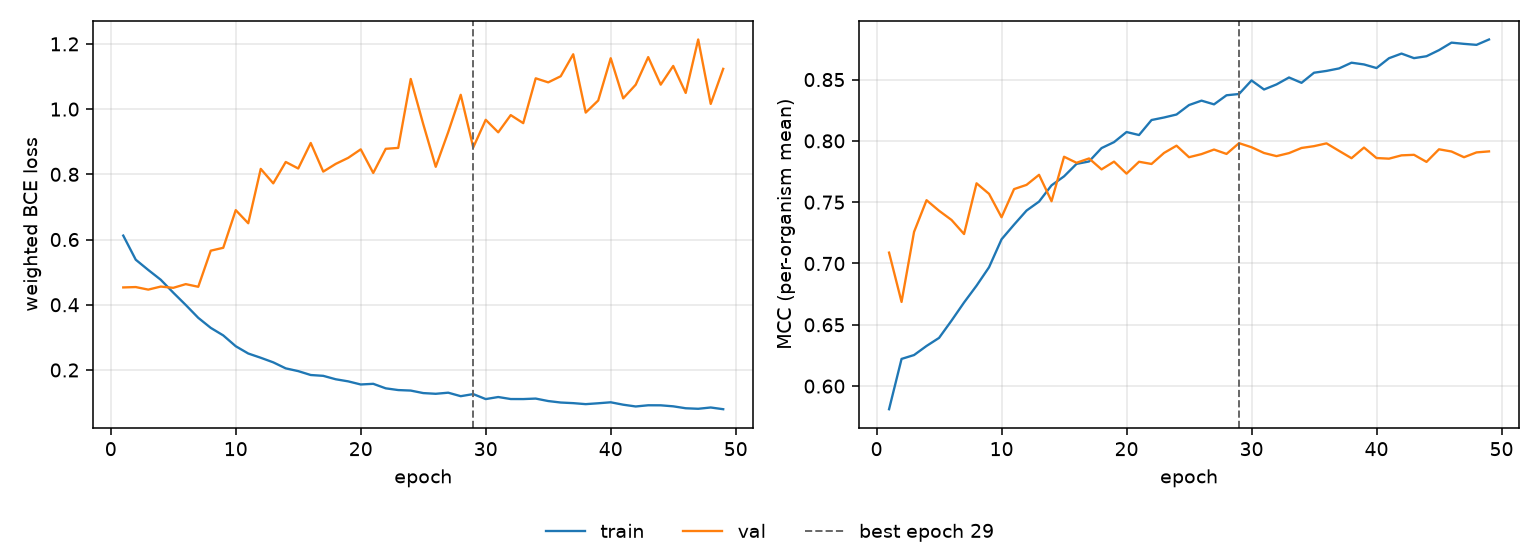

The table this chart was drawn from, first rows:
epoch, tr_loss, vl_loss, tr_mcc, vl_mcc, is_best
1, 0.6121, 0.4532, 0.5811, 0.7089, False
2, 0.5381, 0.4543, 0.6222, 0.6686, False
3, 0.5068, 0.4465, 0.6253, 0.7258, False
4, 0.4767, 0.4558, 0.6327, 0.7516, False
5, 0.4372, 0.4519, 0.6393, 0.743, False
6, 0.3994, 0.4633, 0.6534, 0.7355, False
7, 0.36, 0.4552, 0.6682, 0.724, False
8, 0.3291, 0.5659, 0.6819, 0.7654, False
9, 0.306, 0.5747, 0.6969, 0.7568, False
10, 0.2729, 0.6902, 0.7197, 0.7377, False
11, 0.2505, 0.65, 0.7317, 0.7607, False
12, 0.2375, 0.8167, 0.7432, 0.7641, False
13, 0.2235, 0.7724, 0.7505, 0.7723, False
14, 0.205, 0.8379, 0.7637, 0.7508, False
15, 0.1965, 0.8179, 0.7711, 0.7871, False
16, 0.1846, 0.8962, 0.7812, 0.7821, False
17, 0.1821, 0.8083, 0.7832, 0.7857, False
18, 0.1715, 0.832, 0.7941, 0.7767, False
19, 0.1651, 0.8506, 0.799, 0.7831, False
20, 0.1556, 0.8766, 0.8072, 0.7733, False
21, 0.1576, 0.8042, 0.8048, 0.783, False
22, 0.1438, 0.8783, 0.817, 0.7812, False
23, 0.1384, 0.881, 0.8191, 0.7902, False
24, 0.1369, 1.092, 0.8215, 0.7961, False
25, 0.1292, 0.9541, 0.8292, 0.7867, False
26, 0.127, 0.8231, 0.8328, 0.7892, False
27, 0.1304, 0.9296, 0.8298, 0.7929, False
28, 0.1197, 1.044, 0.8372, 0.7894, False
29, 0.1261, 0.8825, 0.8382, 0.7981, True
30, 0.1108, 0.9672, 0.8493, 0.7948, False
31, 0.1171, 0.9288, 0.8419, 0.7901, False
32, 0.1109, 0.9816, 0.8461, 0.7876, False
33, 0.1108, 0.9569, 0.8517, 0.79, False
34, 0.1123, 1.094, 0.8473, 0.7942, False
35, 0.1048, 1.082, 0.8556, 0.7957, False
36, 0.1002, 1.101, 0.8571, 0.798, False
37, 0.09834, 1.168, 0.8591, 0.7919, False
38, 0.09527, 0.9894, 0.8638, 0.7859, False
39, 0.09794, 1.026, 0.8623, 0.7945, False
40, 0.1009, 1.156, 0.8594, 0.786, False
41, 0.09355, 1.033, 0.8674, 0.7855, False
42, 0.08812, 1.075, 0.8712, 0.7882, False
43, 0.0918, 1.159, 0.8675, 0.7886, False
44, 0.09166, 1.075, 0.869, 0.7829, False
45, 0.08858, 1.132, 0.874, 0.7931, False
46, 0.08264, 1.05, 0.8801, 0.7913, False
47, 0.08102, 1.214, 0.8791, 0.7867, False
48, 0.08498, 1.016, 0.8783, 0.7906, False
49, 0.07973, 1.123, 0.8827, 0.7914, False
